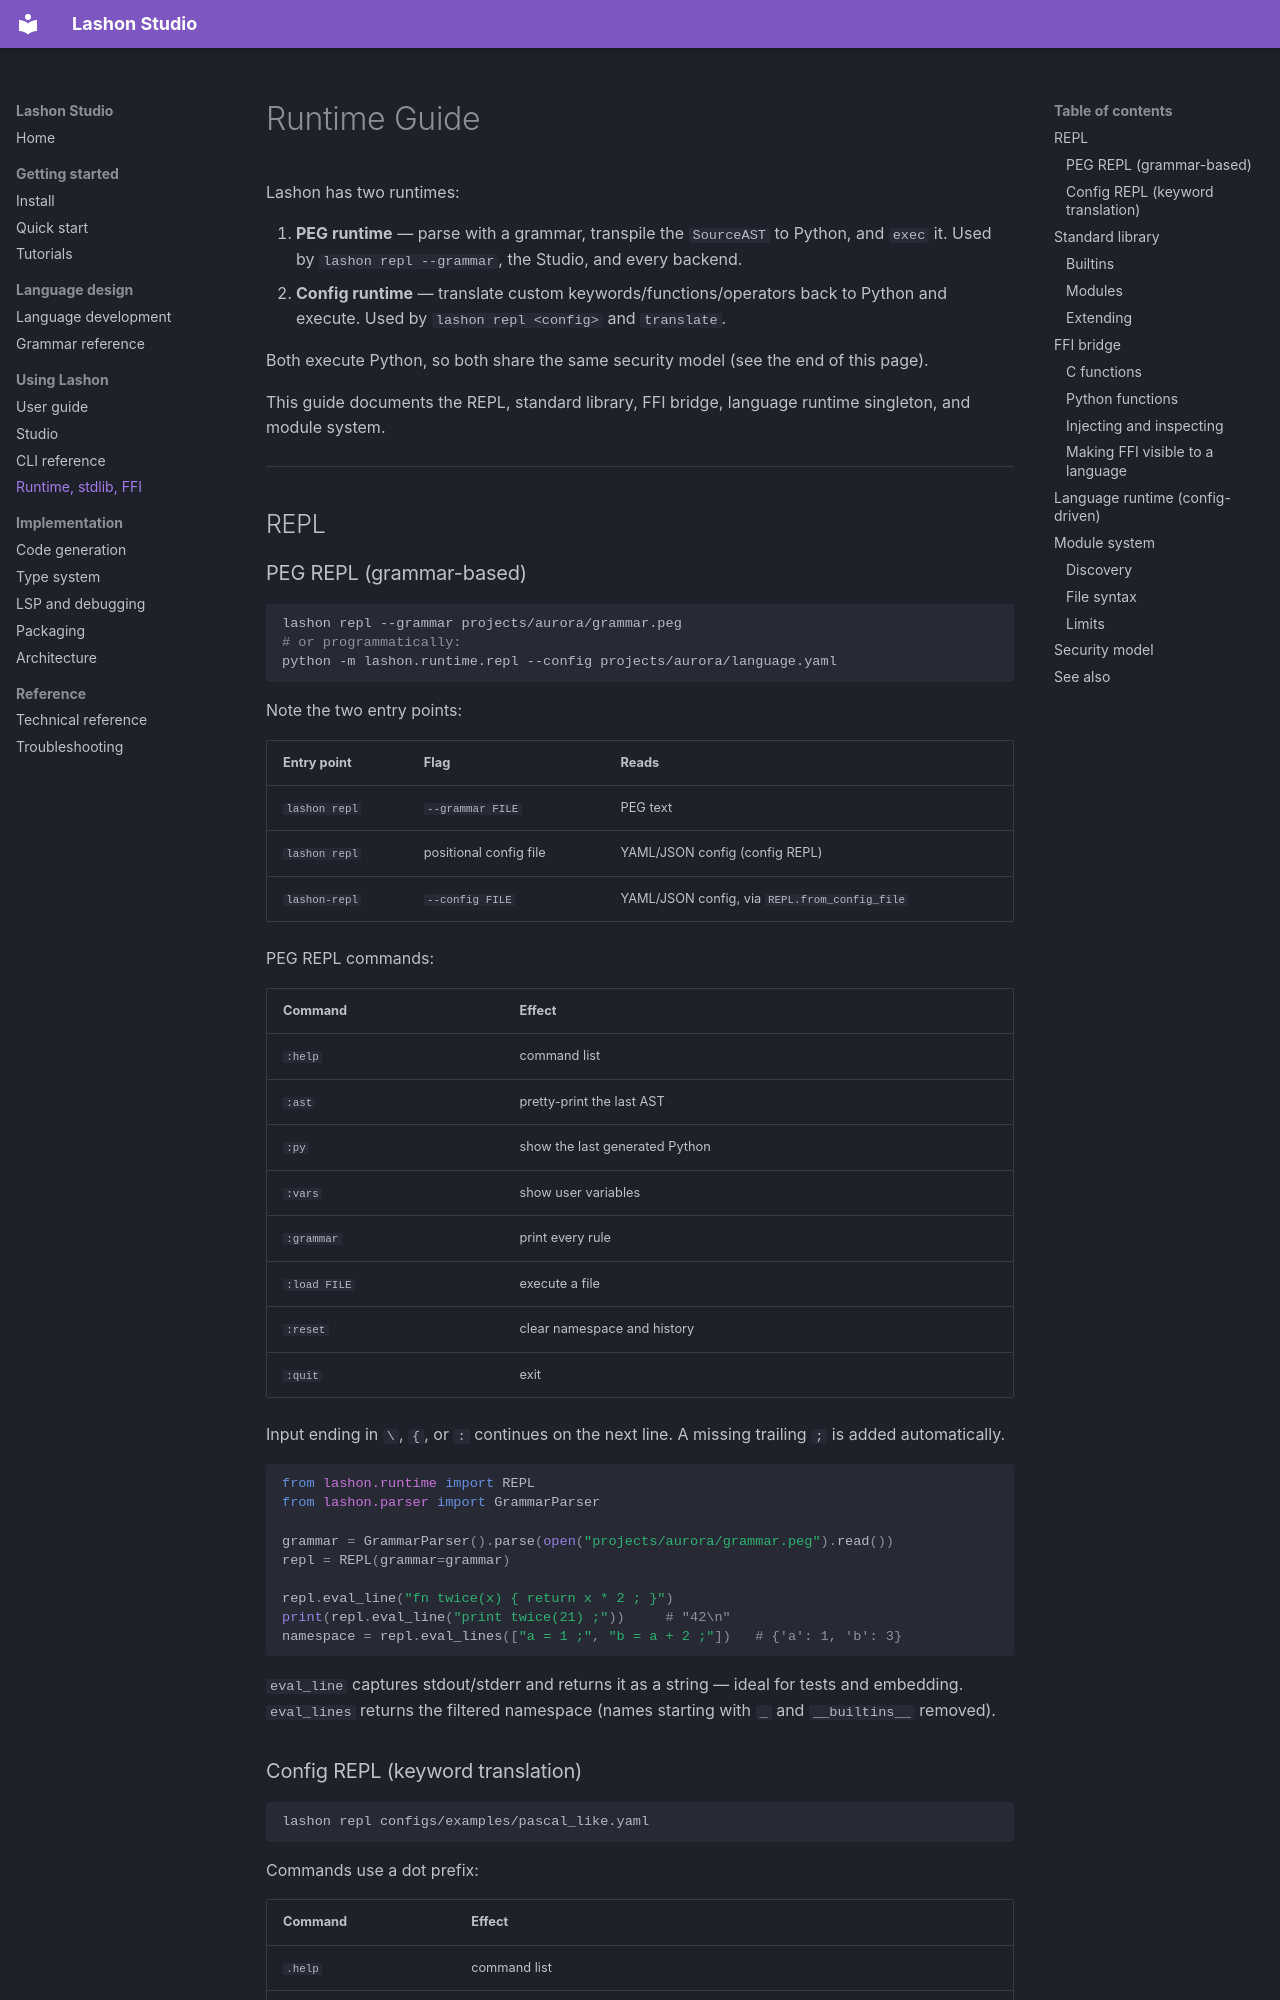

repository: James-HoneyBadger/LashonStudio · page: RUNTIME_GUIDE/index.html · generator: mkdocs

# Runtime Guide

Lashon has two runtimes:

1. **PEG runtime** — parse with a grammar, transpile the `SourceAST` to Python,
   and `exec` it. Used by `lashon repl --grammar`, the Studio, and every
   backend.
2. **Config runtime** — translate custom keywords/functions/operators back to
   Python and execute. Used by `lashon repl <config>` and `translate`.

Both execute Python, so both share the same security model (see the end of this
page).

This guide documents the REPL, standard library, FFI bridge, language runtime
singleton, and module system.

---

## REPL

### PEG REPL (grammar-based)

```bash
lashon repl --grammar projects/aurora/grammar.peg
# or programmatically:
python -m lashon.runtime.repl --config projects/aurora/language.yaml
```

Note the two entry points:

| Entry point | Flag | Reads |
|---|---|---|
| `lashon repl` | `--grammar FILE` | PEG text |
| `lashon repl` | positional config file | YAML/JSON config (config REPL) |
| `lashon-repl` | `--config FILE` | YAML/JSON config, via `REPL.from_config_file` |

PEG REPL commands:

| Command | Effect |
|---|---|
| `:help` | command list |
| `:ast` | pretty-print the last AST |
| `:py` | show the last generated Python |
| `:vars` | show user variables |
| `:grammar` | print every rule |
| `:load FILE` | execute a file |
| `:reset` | clear namespace and history |
| `:quit` | exit |

Input ending in `\`, `{`, or `:` continues on the next line. A missing trailing
`;` is added automatically.

```python
from lashon.runtime import REPL
from lashon.parser import GrammarParser

grammar = GrammarParser().parse(open("projects/aurora/grammar.peg").read())
repl = REPL(grammar=grammar)

repl.eval_line("fn twice(x) { return x * 2 ; }")
print(repl.eval_line("print twice(21) ;"))     # "42\n"
namespace = repl.eval_lines(["a = 1 ;", "b = a + 2 ;"])   # {'a': 1, 'b': 3}
```

`eval_line` captures stdout/stderr and returns it as a string — ideal for tests
and embedding. `eval_lines` returns the filtered namespace (names starting with
`_` and `__builtins__` removed).

### Config REPL (keyword translation)

```bash
lashon repl configs/examples/pascal_like.yaml
```

Commands use a dot prefix:

| Command | Effect |
|---|---|
| `.help` | command list |
| `.info` | language name/version |
| `.keywords` | custom keywords |
| `.functions` | custom function mappings |
| `.vars` | current variables |
| `.clear` | clear variables |
| `.debug` | toggle debug mode (prints translation details) |
| `.exit` | exit |

Lines are translated with `LanguageRuntime` mappings before execution, so
`print` may be `escribir`, `if` may be `si`, and so on.

---
